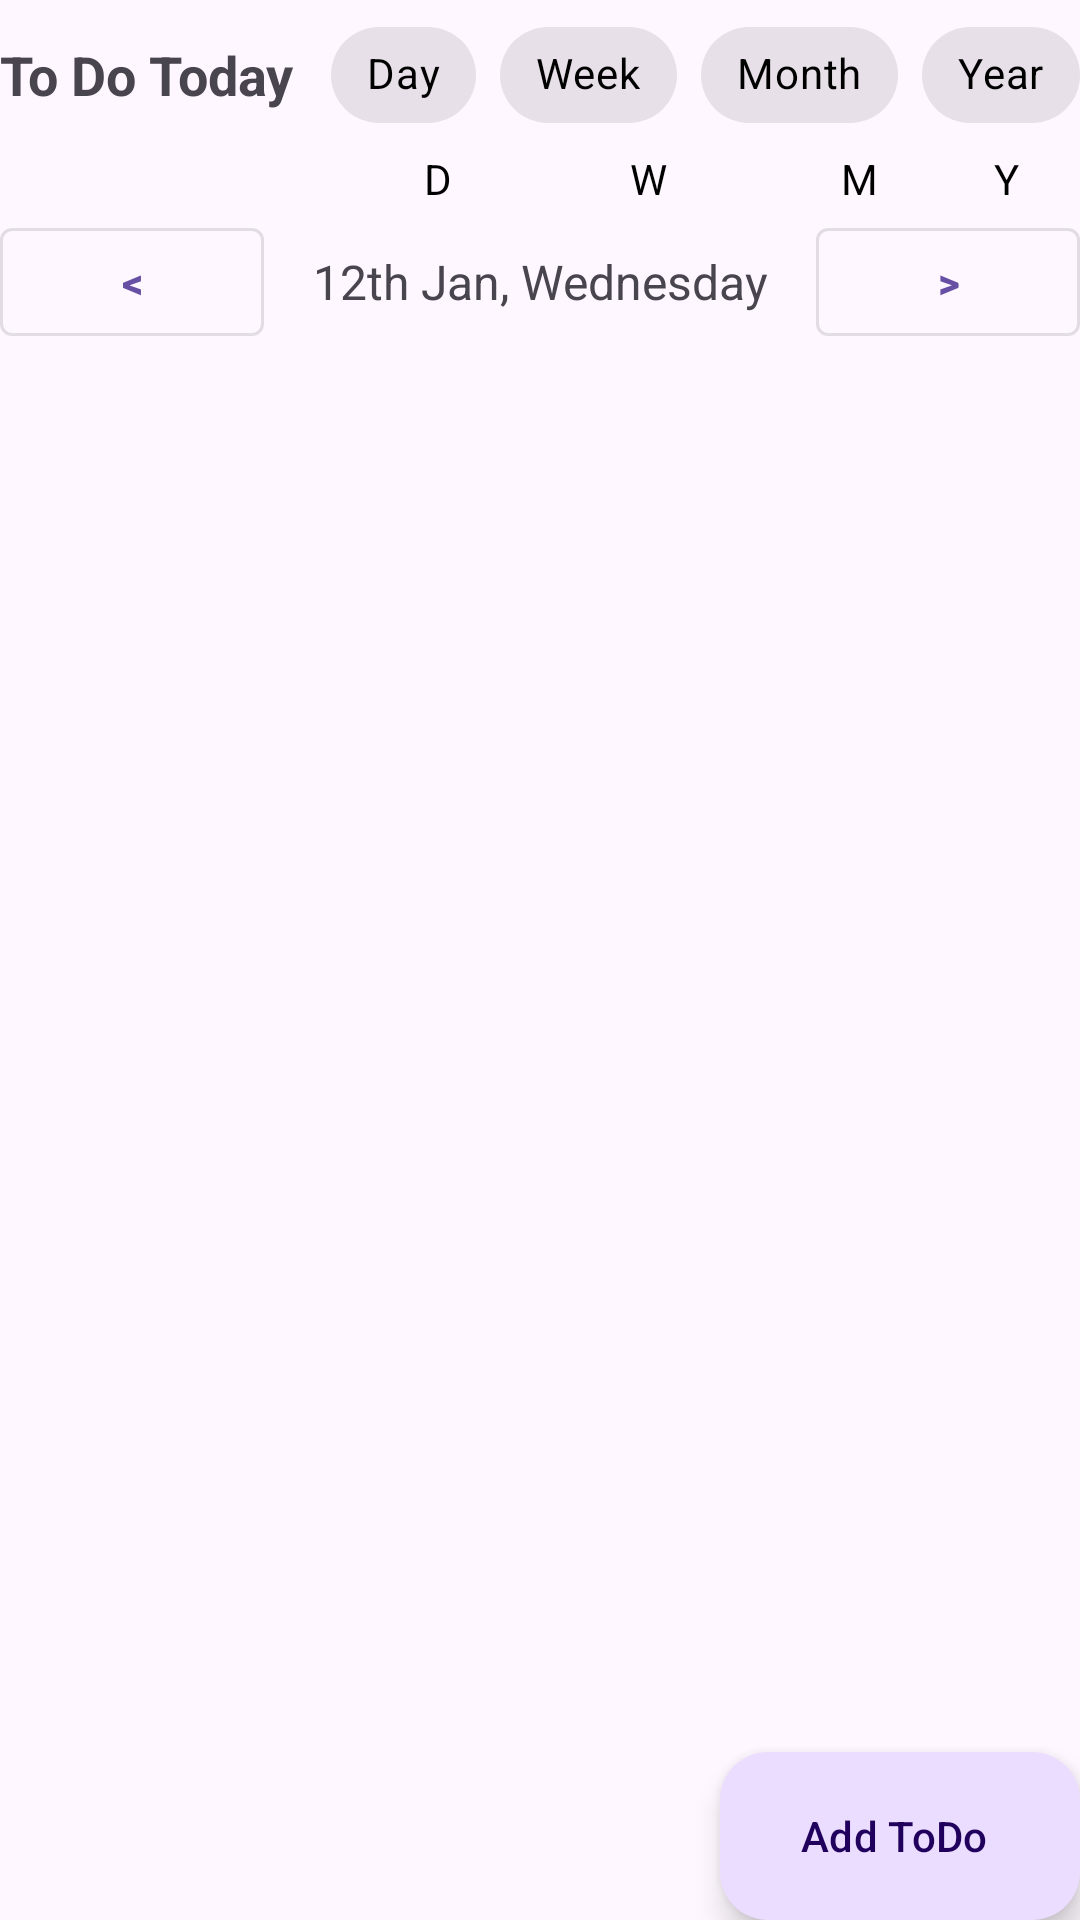

Layout XML and referenced resources for this Android screen:
<!-- AndroidManifest.xml: application theme Theme.Endgame -->
<!-- res/layout/fragment_todo.xml -->
<?xml version="1.0" encoding="utf-8"?>
<RelativeLayout xmlns:android="http://schemas.android.com/apk/res/android"
    xmlns:app="http://schemas.android.com/apk/res-auto"
    android:layout_width="match_parent"
    android:layout_height="match_parent">

    
    <LinearLayout
        android:id="@+id/headingContainer"
        android:layout_width="match_parent"
        android:layout_height="wrap_content"
        android:orientation="horizontal"
        android:gravity="center"
        android:paddingTop="1dp"
        android:paddingBottom="1dp">

        
        <TextView
            android:id="@+id/headingText"
            android:layout_width="0dp"
            android:layout_height="wrap_content"
            android:layout_weight="1"
            android:text="To Do Today"
            android:textSize="18sp"
            android:textStyle="bold"
            android:gravity="left" />

        
        <com.google.android.material.chip.ChipGroup
            android:id="@+id/filterChipGroup"
            android:layout_width="wrap_content"
            android:layout_height="wrap_content"
            app:singleSelection="true"
            app:chipSpacing="8dp">

            <com.google.android.material.chip.Chip
                android:id="@+id/chipDay"
                style="@style/Widget.MaterialComponents.Chip.Choice"
                android:layout_width="wrap_content"
                android:layout_height="wrap_content"
                android:text="Day"
                android:textColor="@color/black" />

            <com.google.android.material.chip.Chip
                android:id="@+id/chipWeek"
                style="@style/Widget.MaterialComponents.Chip.Choice"
                android:layout_width="wrap_content"
                android:layout_height="wrap_content"
                android:text="Week"
                android:textColor="@color/black" />

            <com.google.android.material.chip.Chip
                android:id="@+id/chipMonth"
                style="@style/Widget.MaterialComponents.Chip.Choice"
                android:layout_width="wrap_content"
                android:layout_height="wrap_content"
                android:text="Month"
                android:textColor="@color/black" />

            <com.google.android.material.chip.Chip
                android:id="@+id/chipYear"
                style="@style/Widget.MaterialComponents.Chip.Choice"
                android:layout_width="wrap_content"
                android:layout_height="wrap_content"
                android:text="Year"
                android:textColor="@color/black" />
        </com.google.android.material.chip.ChipGroup>

    </LinearLayout>

    
    <LinearLayout
        android:id="@+id/descriptionsContainer"
        android:layout_width="match_parent"
        android:layout_height="wrap_content"
        android:layout_below="@id/headingContainer"
        android:layout_marginTop="0dp"
        android:gravity="center_horizontal"
        android:orientation="horizontal">

        
        <View
            android:layout_width="0dp"
            android:layout_height="20dp"
            android:layout_weight="2.5" />

        <TextView
            android:id="@+id/textViewDay"
            android:layout_width="0dp"
            android:layout_height="wrap_content"
            android:layout_weight="1"
            android:gravity="center"
            android:text="D"
            android:textColor="?android:textColorPrimary" />

        <TextView
            android:id="@+id/textViewWeek"
            android:layout_width="43dp"
            android:layout_height="wrap_content"
            android:layout_weight="1"
            android:gravity="center"
            android:text="W"
            android:textColor="?android:textColorPrimary" />

        <TextView
            android:id="@+id/textViewMonth"
            android:layout_width="0dp"
            android:layout_height="wrap_content"
            android:layout_weight="1"
            android:gravity="center"
            android:text="M"
            android:textColor="?android:textColorPrimary" />

        <TextView
            android:id="@+id/textViewYear"
            android:layout_width="0dp"
            android:layout_height="wrap_content"
            android:layout_weight="1"
            android:gravity="center"
            android:text="Y"
            android:textColor="?android:textColorPrimary" />

    </LinearLayout>

    <LinearLayout
        android:id="@+id/dateNavigationContainer"
        android:layout_width="match_parent"
        android:layout_height="wrap_content"
        android:layout_below="@id/descriptionsContainer"
        android:orientation="horizontal"
        android:gravity="center">

        <com.google.android.material.button.MaterialButton
            android:id="@+id/prevButton"
            android:layout_width="wrap_content"
            android:layout_height="wrap_content"
            android:text="&lt;"
            android:textStyle="bold"
            style="@style/Widget.MaterialComponents.Button.OutlinedButton" />

        <TextView
            android:id="@+id/dateTextView"
            android:layout_width="0dp"
            android:layout_height="wrap_content"
            android:layout_weight="1"
            android:text="12th Jan, Wednesday"
            android:textSize="16sp"
            android:gravity="center"
            android:padding="1dp"
            android:ellipsize="none"
            android:maxLines="3" />

        <com.google.android.material.button.MaterialButton
            android:id="@+id/nextButton"
            android:layout_width="wrap_content"
            android:layout_height="wrap_content"
            android:text="&gt;"
            android:textStyle="bold"
            style="@style/Widget.MaterialComponents.Button.OutlinedButton" />
    </LinearLayout>

    <ScrollView
        android:layout_width="match_parent"
        android:layout_height="0dp"
        android:layout_below="@id/dateNavigationContainer"
        android:layout_above="@id/fabAddTodo">

        <LinearLayout
            android:id="@+id/tasksContainer"
            android:layout_width="match_parent"
            android:layout_height="wrap_content"
            android:orientation="vertical"/>
    </ScrollView>

    <ProgressBar
        android:id="@+id/loadingProgressBar"
        android:layout_width="wrap_content"
        android:layout_height="wrap_content"
        android:layout_centerInParent="true"
        android:visibility="gone" />

    <com.google.android.material.floatingactionbutton.ExtendedFloatingActionButton
        android:id="@+id/fabAddTodo"
        android:layout_width="wrap_content"
        android:layout_height="wrap_content"
        android:layout_alignParentBottom="true"
        android:layout_alignParentEnd="true"
        app:icon="@drawable/ic_add"
        android:text="Add ToDo" />

</RelativeLayout>
<!-- resources referenced by this layout -->
<resources>
  <color name="black">#FF000000</color>
  <style name="Theme.Endgame" parent="Base.Theme.Endgame" />
  <style name="Base.Theme.Endgame" parent="Theme.Material3.DayNight.NoActionBar">
          
          
          <item name="android:textColorPrimary">@color/black</item>
          <item name="android:navigationBarColor">@android:color/transparent</item>
          <item name="android:statusBarColor">@android:color/transparent</item>
          <item name="android:windowLightStatusBar">true</item>
  
      </style>
</resources>
